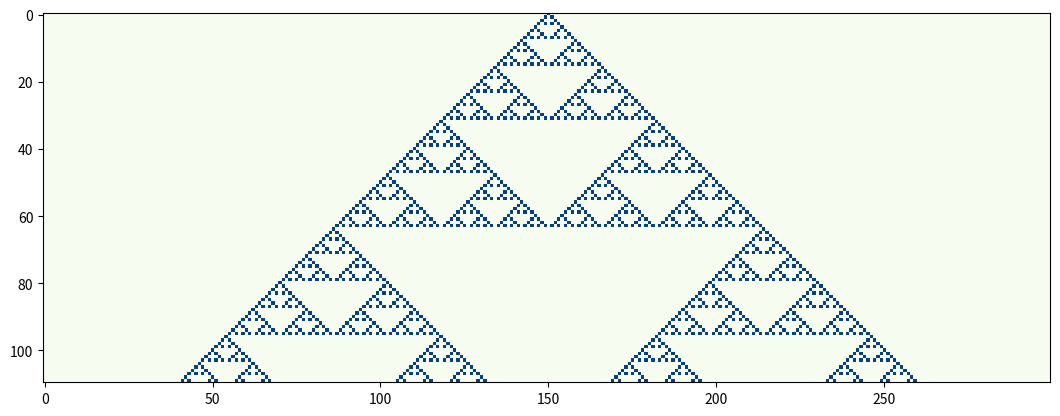

Write the Python code that produced this figure.
import numpy as np
import matplotlib.pyplot as plt

n = 18  # правило
s = 300  # ширина
d = 110  # длина
rule = np.array(list(map(int, np.binary_repr(n, 8))))[::-1]

f = np.zeros((d, s), dtype=int)

f[0, s // 2] += 1

for i in range(1, d):
    idx = 4 * np.roll(f[i - 1], 1) + 2 * f[i - 1] + np.roll(f[i - 1], -1)
    f[i] = rule[idx]

fig, ax = plt.subplots()

ax.imshow(f, cmap='GnBu')

fig.set_figwidth(13)
fig.set_figheight(13)

plt.show()